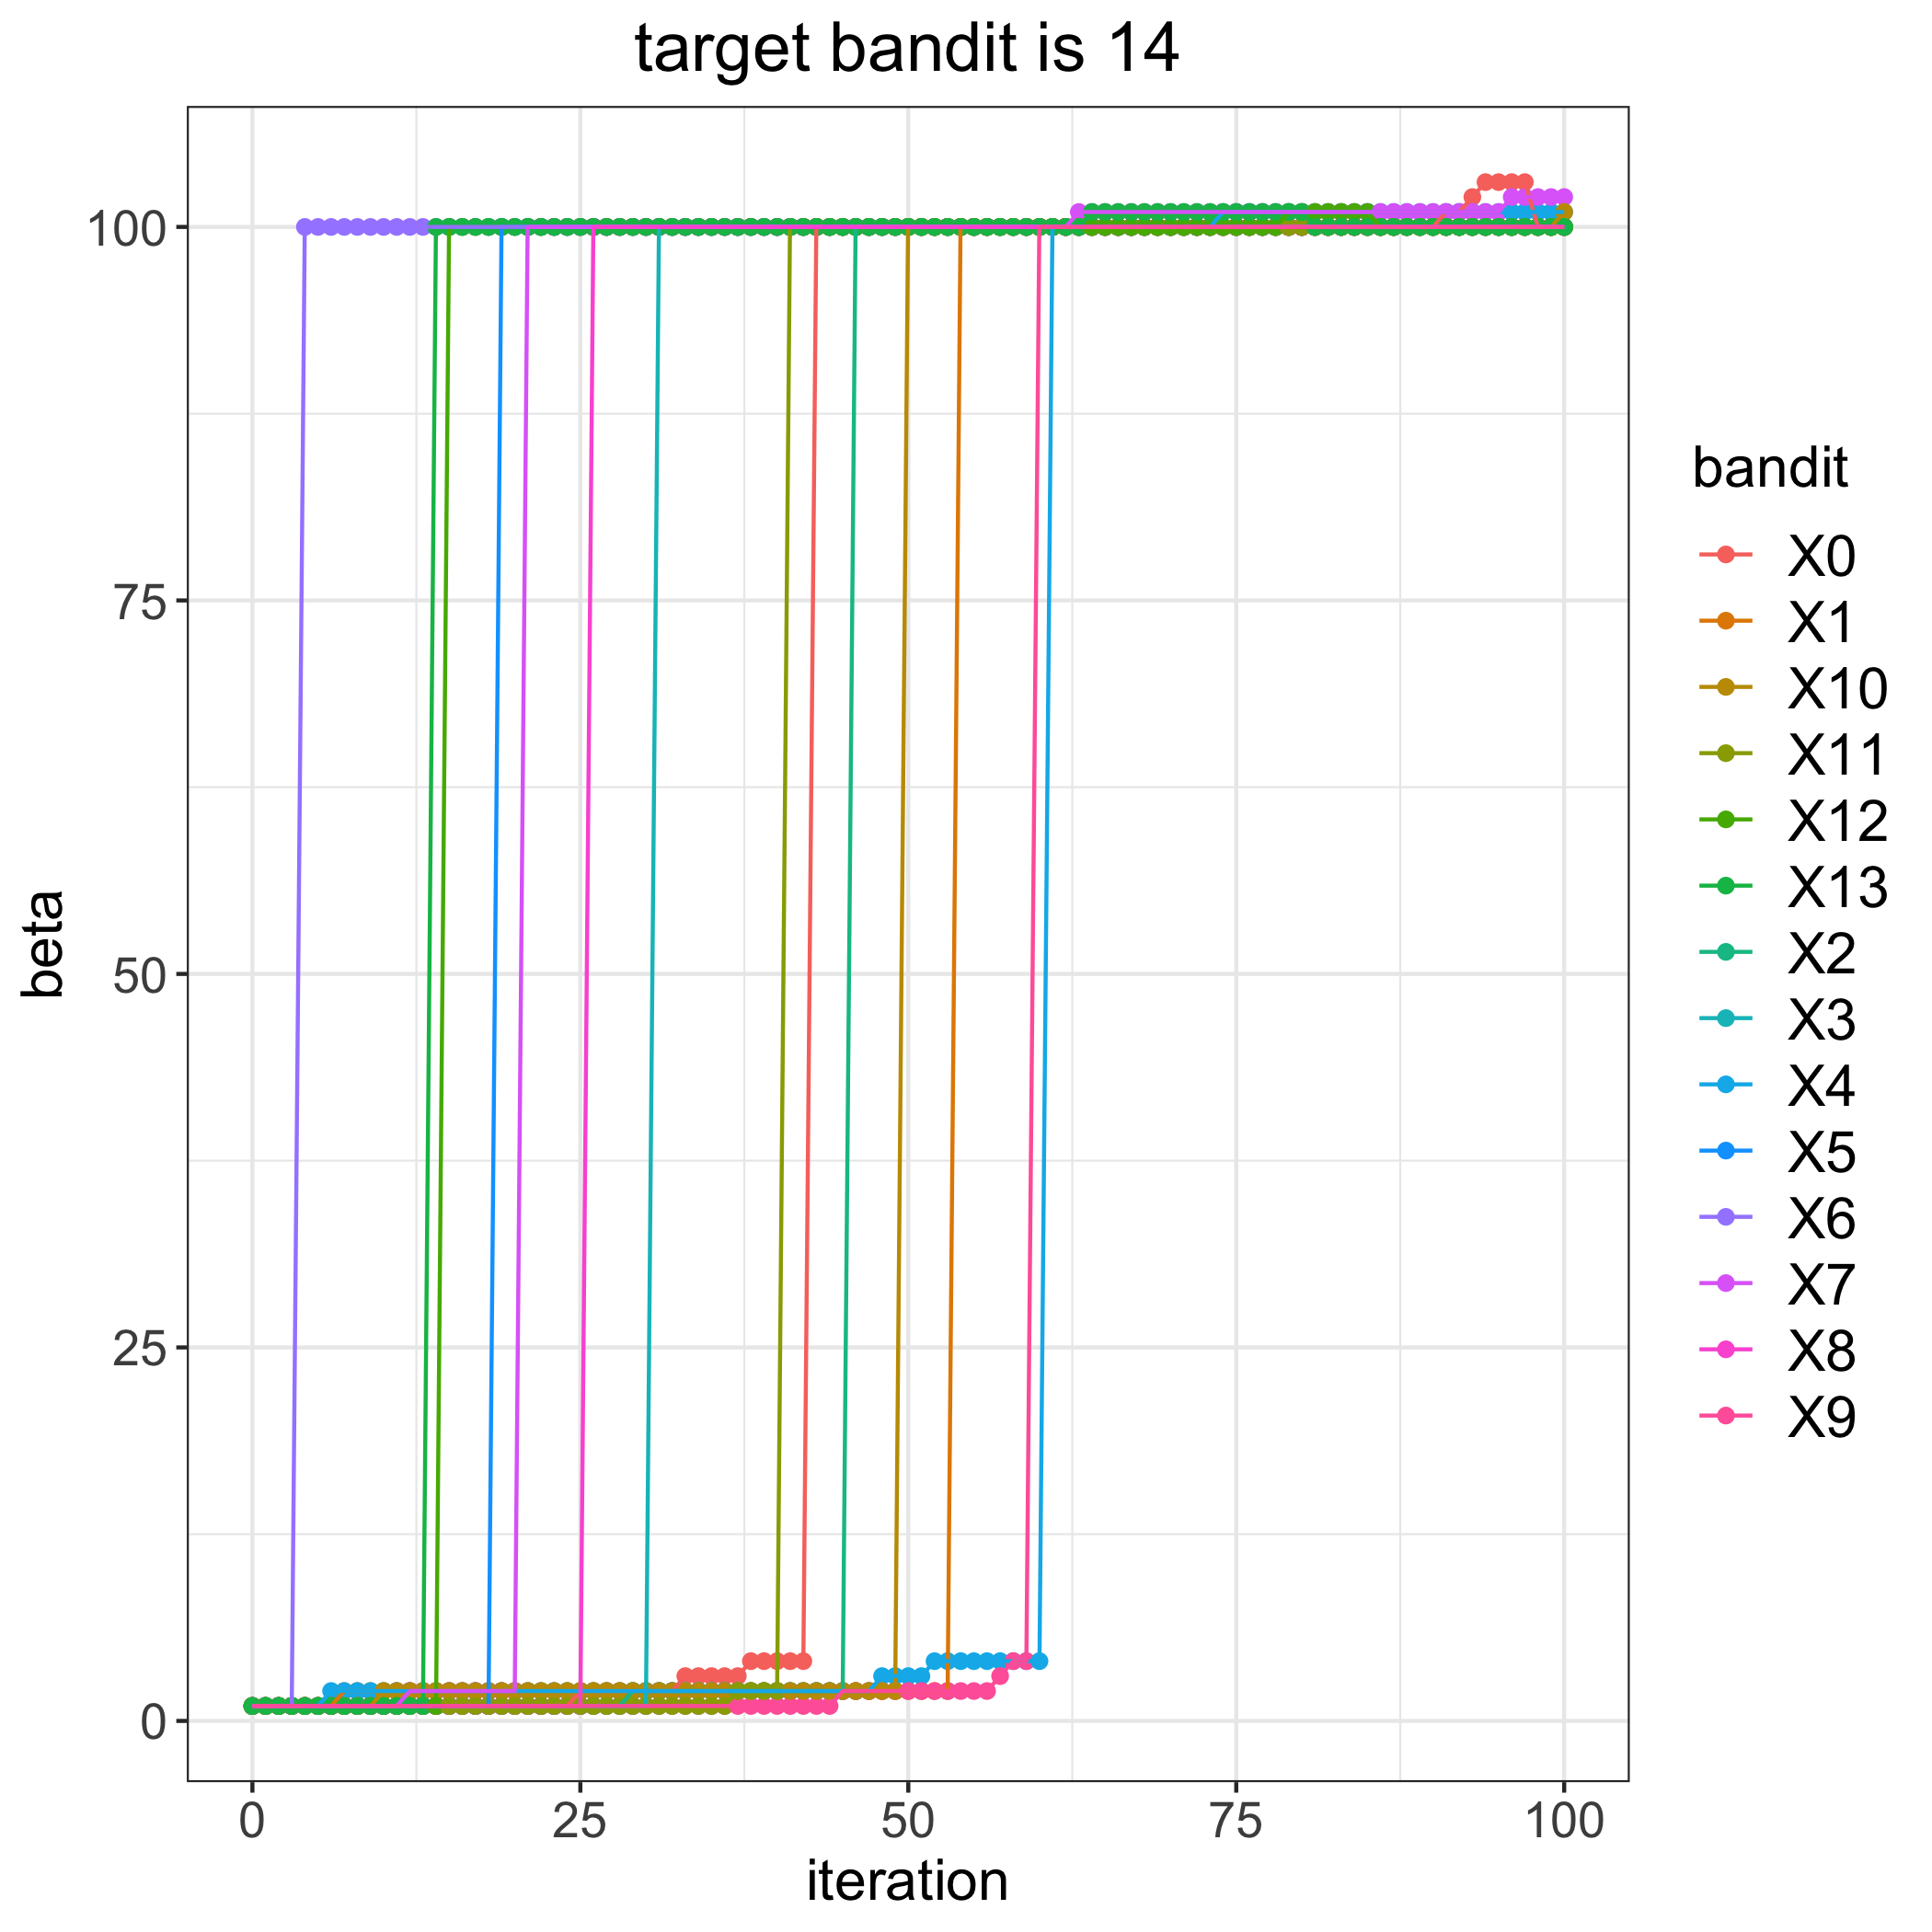

The file beside this chart, header and first rows:
, 0, 1, 2, 3, 4, 5, 6, 7, 8, 9, 10, 11, 12, 13
0, 1, 1, 1, 1, 1, 1, 1, 1, 1, 1, 1, 1, 1, 1
1, 1, 1, 1, 1, 1, 1, 1, 1, 1, 1, 1, 1, 1, 1
2, 1, 1, 1, 1, 1, 1, 1, 1, 1, 1, 1, 1, 1, 1
3, 1, 1, 1, 1, 1, 1, 1, 1, 1, 1, 1, 1, 1, 1
4, 1, 1, 1, 1, 1, 1, 100, 1, 1, 1, 1, 1, 1, 1
5, 1, 1, 1, 1, 1, 1, 100, 1, 1, 1, 1, 1, 1, 1
6, 1, 1, 1, 1, 2, 1, 100, 1, 1, 1, 1, 1, 1, 1
7, 1, 2, 1, 1, 2, 1, 100, 1, 1, 1, 1, 1, 1, 1
8, 1, 2, 1, 1, 2, 1, 100, 1, 1, 1, 1, 1, 1, 1
9, 1, 2, 1, 1, 2, 1, 100, 1, 1, 1, 1, 1, 1, 1
10, 1, 2, 1, 1, 2, 1, 100, 1, 1, 1, 2, 1, 1, 1
11, 1, 2, 1, 1, 2, 1, 100, 1, 1, 1, 2, 1, 1, 1
12, 1, 2, 1, 1, 2, 1, 100, 2, 1, 1, 2, 1, 1, 1
13, 1, 2, 1, 1, 2, 1, 100, 2, 1, 1, 2, 1, 1, 1
14, 1, 2, 1, 1, 2, 1, 100, 2, 1, 1, 2, 1, 1, 100
15, 1, 2, 1, 1, 2, 1, 100, 2, 1, 1, 2, 1, 100, 100
16, 1, 2, 1, 1, 2, 1, 100, 2, 1, 1, 2, 1, 100, 100
17, 1, 2, 1, 1, 2, 1, 100, 2, 1, 1, 2, 1, 100, 100
18, 1, 2, 1, 1, 2, 1, 100, 2, 1, 1, 2, 1, 100, 100
19, 1, 2, 1, 1, 2, 100, 100, 2, 1, 1, 2, 1, 100, 100
20, 1, 2, 1, 1, 2, 100, 100, 2, 1, 1, 2, 1, 100, 100
21, 1, 2, 1, 1, 2, 100, 100, 100, 1, 1, 2, 1, 100, 100
22, 1, 2, 1, 1, 2, 100, 100, 100, 1, 1, 2, 1, 100, 100
23, 1, 2, 1, 1, 2, 100, 100, 100, 1, 1, 2, 1, 100, 100
24, 1, 2, 1, 1, 2, 100, 100, 100, 1, 1, 2, 1, 100, 100
25, 2, 2, 1, 1, 2, 100, 100, 100, 1, 1, 2, 1, 100, 100
26, 2, 2, 1, 1, 2, 100, 100, 100, 100, 1, 2, 1, 100, 100
27, 2, 2, 1, 1, 2, 100, 100, 100, 100, 1, 2, 1, 100, 100
28, 2, 2, 1, 1, 2, 100, 100, 100, 100, 1, 2, 1, 100, 100
29, 2, 2, 2, 1, 2, 100, 100, 100, 100, 1, 2, 1, 100, 100
30, 2, 2, 2, 1, 2, 100, 100, 100, 100, 1, 2, 1, 100, 100
31, 2, 2, 2, 100, 2, 100, 100, 100, 100, 1, 2, 1, 100, 100
32, 2, 2, 2, 100, 2, 100, 100, 100, 100, 1, 2, 1, 100, 100
33, 3, 2, 2, 100, 2, 100, 100, 100, 100, 1, 2, 1, 100, 100
34, 3, 2, 2, 100, 2, 100, 100, 100, 100, 1, 2, 1, 100, 100
35, 3, 2, 2, 100, 2, 100, 100, 100, 100, 1, 2, 1, 100, 100
36, 3, 2, 2, 100, 2, 100, 100, 100, 100, 1, 2, 1, 100, 100
37, 3, 2, 2, 100, 2, 100, 100, 100, 100, 1, 2, 2, 100, 100
38, 4, 2, 2, 100, 2, 100, 100, 100, 100, 1, 2, 2, 100, 100
39, 4, 2, 2, 100, 2, 100, 100, 100, 100, 1, 2, 2, 100, 100
40, 4, 2, 2, 100, 2, 100, 100, 100, 100, 1, 2, 2, 100, 100
41, 4, 2, 2, 100, 2, 100, 100, 100, 100, 1, 2, 100, 100, 100
42, 4, 2, 2, 100, 2, 100, 100, 100, 100, 1, 2, 100, 100, 100
43, 100, 2, 2, 100, 2, 100, 100, 100, 100, 1, 2, 100, 100, 100
44, 100, 2, 2, 100, 2, 100, 100, 100, 100, 1, 2, 100, 100, 100
45, 100, 2, 2, 100, 2, 100, 100, 100, 100, 2, 2, 100, 100, 100
46, 100, 2, 100, 100, 2, 100, 100, 100, 100, 2, 2, 100, 100, 100
47, 100, 2, 100, 100, 2, 100, 100, 100, 100, 2, 2, 100, 100, 100
48, 100, 2, 100, 100, 3, 100, 100, 100, 100, 2, 2, 100, 100, 100
49, 100, 2, 100, 100, 3, 100, 100, 100, 100, 2, 2, 100, 100, 100
50, 100, 2, 100, 100, 3, 100, 100, 100, 100, 2, 100, 100, 100, 100
51, 100, 2, 100, 100, 3, 100, 100, 100, 100, 2, 100, 100, 100, 100
52, 100, 2, 100, 100, 4, 100, 100, 100, 100, 2, 100, 100, 100, 100
53, 100, 2, 100, 100, 4, 100, 100, 100, 100, 2, 100, 100, 100, 100
54, 100, 100, 100, 100, 4, 100, 100, 100, 100, 2, 100, 100, 100, 100
55, 100, 100, 100, 100, 4, 100, 100, 100, 100, 2, 100, 100, 100, 100
56, 100, 100, 100, 100, 4, 100, 100, 100, 100, 2, 100, 100, 100, 100
57, 100, 100, 100, 100, 4, 100, 100, 100, 100, 3, 100, 100, 100, 100
58, 100, 100, 100, 100, 4, 100, 100, 100, 100, 4, 100, 100, 100, 100
59, 100, 100, 100, 100, 4, 100, 100, 100, 100, 4, 100, 100, 100, 100
... 41 more rows
